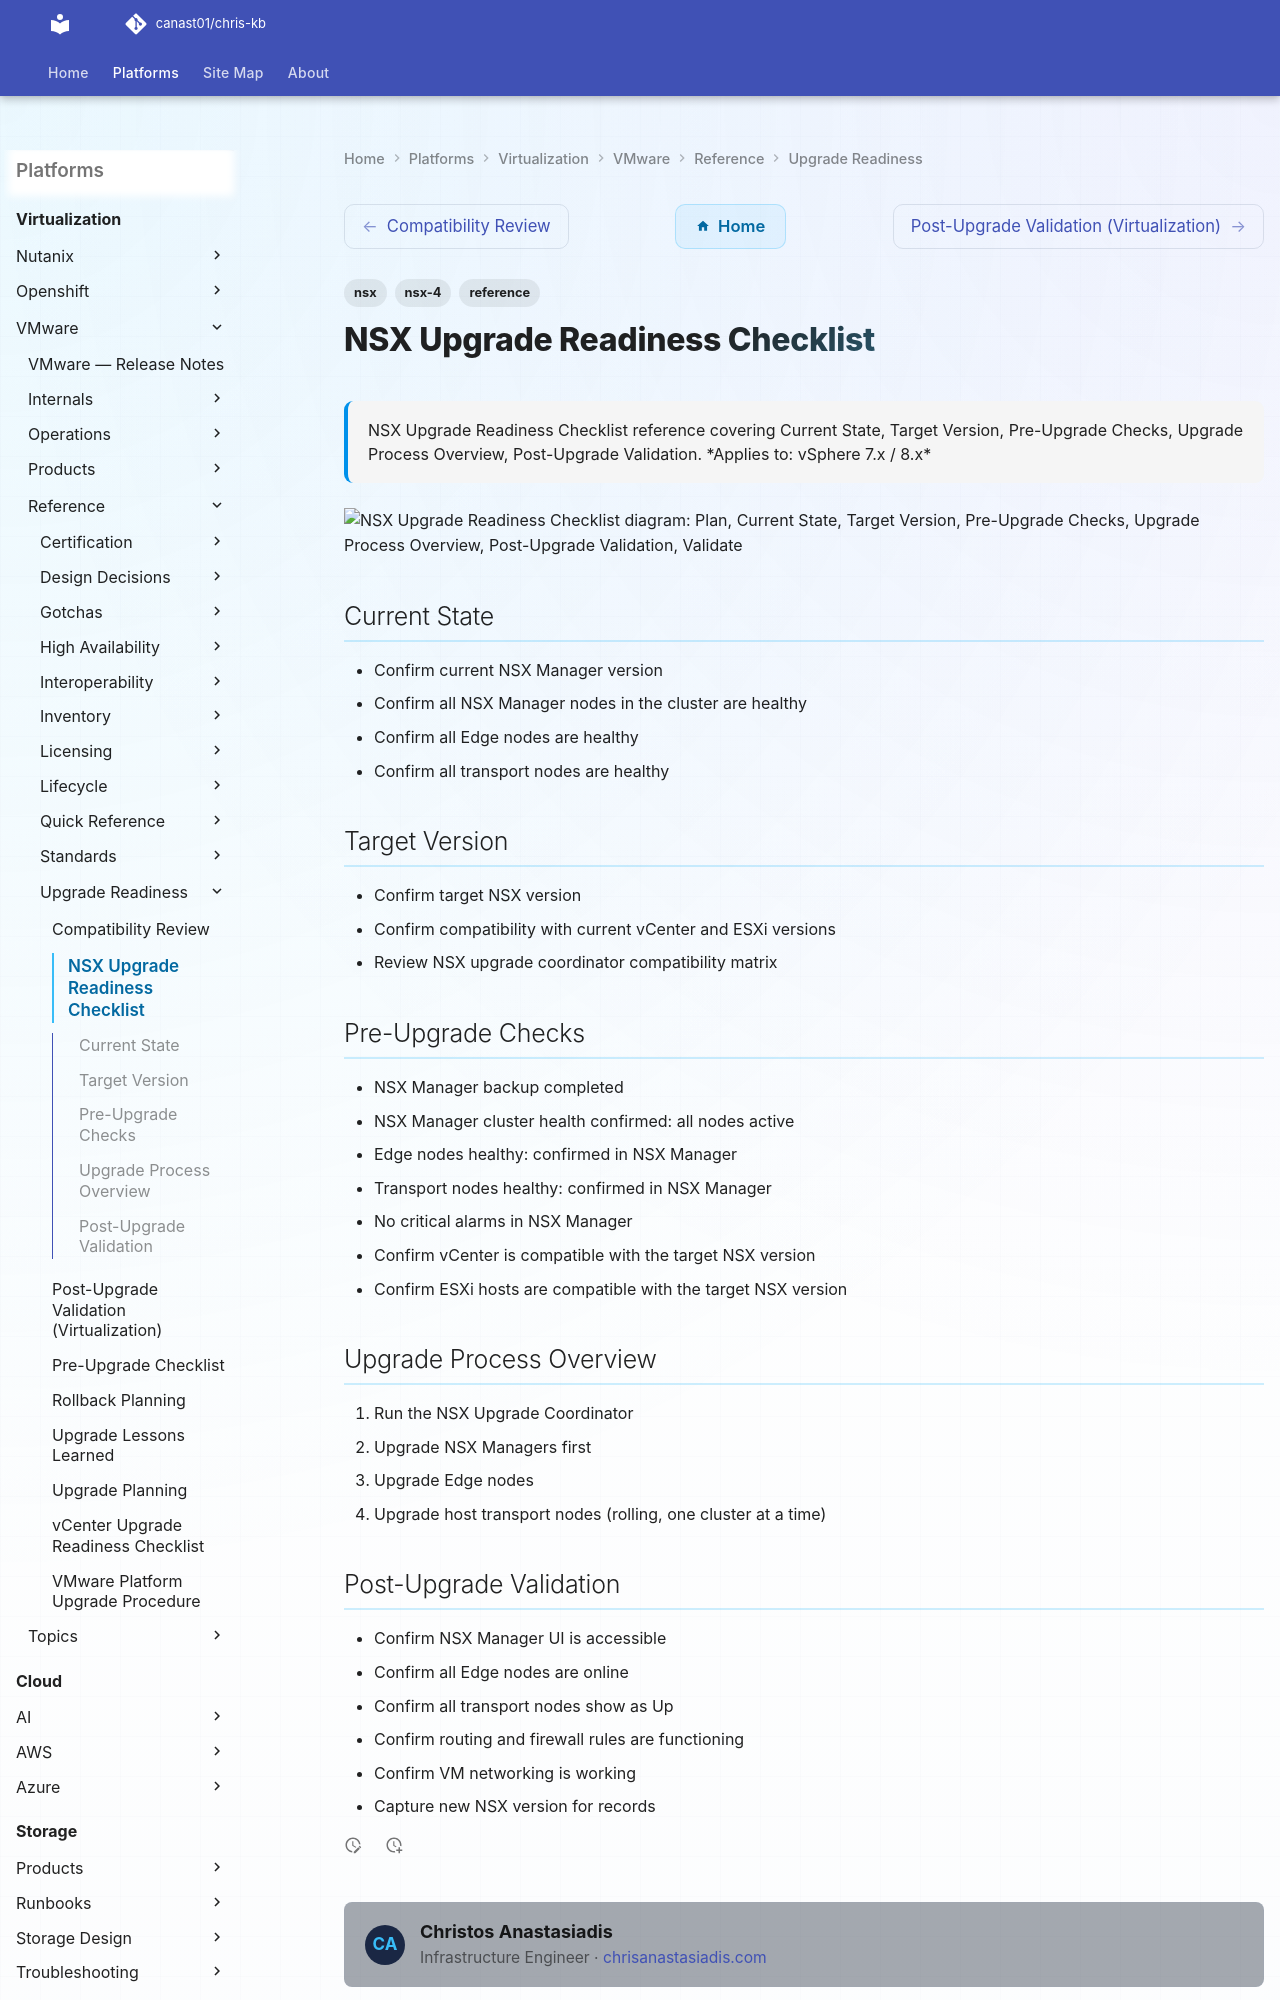

repository: canast01/chris-kb · page: virtualization/vmware/reference/upgrade-readiness/nsx-upgrade/index.html · generator: mkdocs

---
tags:
  - nsx
  - nsx-4
  - reference
description: "NSX Upgrade Readiness Checklist reference covering Current State, Target Version, Pre-Upgrade Checks, Upgrade Process Overview, Post-Upgrade Validation."
---
